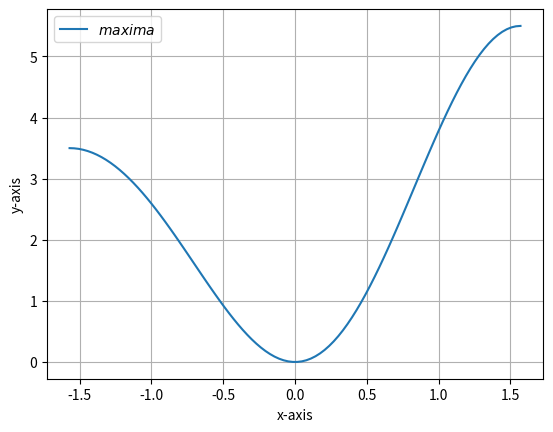

Write Python code to recreate this figure. (Note: this script raises an exception after producing the figure.)
import numpy as np
import matplotlib.pyplot as plt
from numpy import linalg as LA

# function
def f(x,l):
    return ((np.sin(x)**3)+(l)*(np.sin(x)**2))
  
#defining derivative of f(x)
def df(x,l): 
    return (np.sin(x)*np.cos(x))*(3*np.sin(x)+2*(l))

#for maxima using gradient ascent
cur_x1=np.pi/2
cur_y1=-np.pi/2
previous_step_size1=1
iters1=0
precision=0.000000001
alpha=0.0001
max_iters=100000000
lam_max1 = np.array(([2,2.5,3,3.5,4,4.5]))
#Gradiant ascent method for Maxima Calculation
max_v = []
for i in np.arange(2,5,0.5):
    cur_x1 = np.pi/2
    previous_step_size = 1
    iters1 = 0
    while (previous_step_size1>precision)&(iters1<max_iters):
        prev_x = cur_x1
        cur_x1+=alpha*df(prev_x,i)
        previous_step_size1 = abs(cur_x1-prev_x)
        iters1+= 1
    max_val1=f(cur_x1,i)
    max_v.append(max_val1)
print(cur_x1,i)
print(max_v)

max1 = max_v[0];
lam_max = i
for i in range(0, len(max_v)):        
   if(max_v[i] > max1):
       lam_max = i
       max1 = max_v[i];   
print(max1)
print(lam_max)

##Plotting f(x)
x=np.linspace(-np.pi/2,np.pi/2,100)
y1=f(x,lam_max1[lam_max])
label_str = "$maxima$"
plt.plot(x,y1,label=label_str)
#Labelling points
#plt.plot(cur_x1,max1,'.',label='maxima')
#plt.text(cur_x1,max1,f'P({cur_x1:.2f},{max1:.2f})',horizontalalignment='right',verticalalignment='center')
plt.xlabel("x-axis")
plt.ylabel("y-axis")
plt.grid()
plt.legend()
plt.savefig('/home/<user>/fwc/opti/fig6.pdf')
plt.show()


#Gradiant descent method for minima calculation
min_v = []
for i in np.arange(2,5,0.5):
    while (previous_step_size1>precision)&(iters1<max_iters):
        prev_y = cur_y1
        cur_y1-=alpha*df(prev_y,i)
        previous_step_size1 = abs(cur_y1-prev_y)
        iters1+= 1
    min_val1=f(cur_y1,i)
    min_v.append(min_val1)
print(cur_y1,i)
print(min_v)

min1 = min_v[0]  
lam_min = 0
for j in range(0, len(min_v)):        
   if(min_v[j] < min1):
       lam_min = j
       min1 = min_v[j];   
print(min1)
print(lam_min)

##Plotting f(x)
x=np.linspace(-np.pi/2,np.pi/2,100)
y2=f(x,lam_max1[lam_min])
label_str = "$minima$"
plt.plot(x,y2,label=label_str)
#Labelling points
#plt.plot(cur_y1,min1,'.',label='minima')
#plt.text(cur_y1,min1,f'P({cur_y1:.4f},{min1:.4f})')
plt.xlabel("x-axis")
plt.ylabel("y-axis")
plt.grid()
plt.legend()
plt.savefig('/home/<user>/fwc/opti/fig5.pdf')
plt.show()



#plt.subplot(211)
#plt.plot(x, y1, color='red', lw=5)
#plt.plot(x, y2, color='orange', lw=7)
#X, Y = [], []
#
#for lines in plt.gca().get_lines():
#   for x, y in lines.get_xydata():
#      X.append(x)
#      Y.append(y)
#
#idx = np.argsort(X)
#X = np.array(X)[idx]
#Y = np.array(Y)[idx]
#
#plt.subplot(212)
#
#plt.plot(X, Y, color='green', lw=0.75)
#
#plt.show()
